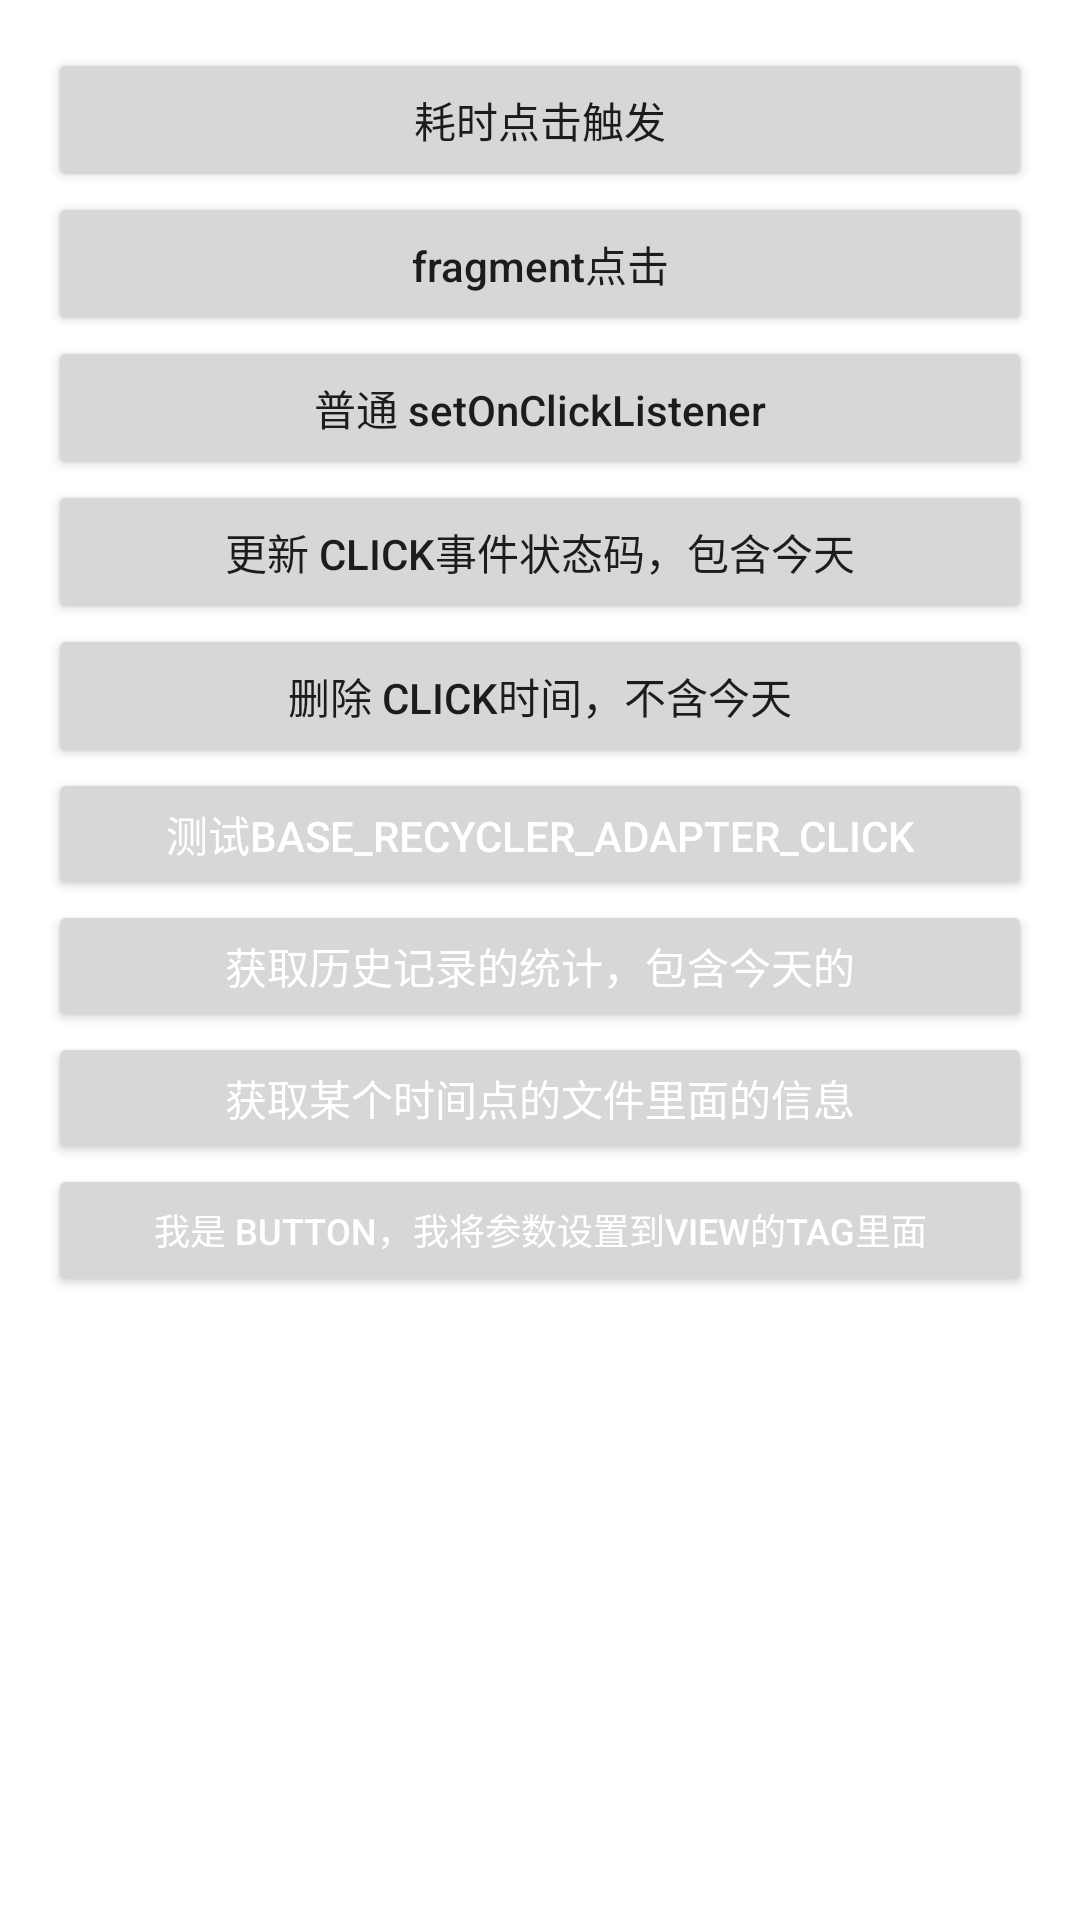

Android layout source for this screen:
<!-- AndroidManifest.xml: application theme Theme.Android_ASM_1_project -->
<!-- res/layout/activity_main.xml -->
<?xml version="1.0" encoding="utf-8"?>
<ScrollView xmlns:android="http://schemas.android.com/apk/res/android"
    xmlns:tools="http://schemas.android.com/tools"
    android:layout_width="match_parent"
    android:layout_height="match_parent">

    <LinearLayout
        android:id="@+id/rootView"
        android:layout_width="match_parent"
        android:layout_height="wrap_content"
        android:orientation="vertical"
        android:padding="16dp">

        <Button
            android:id="@+id/timeoutclick"
            android:layout_width="match_parent"
            android:layout_height="wrap_content"
            android:text="耗时点击触发"
            android:textAllCaps="false" />

        <Button
            android:id="@+id/bt_main_fragment_click"
            android:layout_width="match_parent"
            android:layout_height="wrap_content"
            android:text="fragment点击"
            android:textAllCaps="false" />

        <Button
            android:id="@+id/normal_button_click"
            android:layout_width="match_parent"
            android:layout_height="wrap_content"
            android:text="普通 setOnClickListener"
            android:textAllCaps="false" />

        <Button
            android:id="@+id/update_click"
            android:text="更新 click事件状态码，包含今天"
            android:layout_width="match_parent"
            android:layout_height="wrap_content"/>

        <Button
            android:id="@+id/delete_click_not_include_today"
            android:text="删除 click时间，不含今天"
            android:layout_width="match_parent"
            android:layout_height="wrap_content"/>

        <Button
            android:id="@+id/bt_main_test_base_recycler_adapter"
            android:layout_width="match_parent"
            android:layout_height="44dp"
            android:text="测试base_recycler_adapter_click"
            android:textColor="@color/white" />

        <Button
            android:id="@+id/bt_main_gethistory"
            android:text="获取历史记录的统计，包含今天的"
            android:textColor="@color/white"
            android:layout_width="match_parent"
            android:layout_height="44dp"/>

        <Button
            android:id="@+id/bt_main_file"
            android:text="获取某个时间点的文件里面的信息"
            android:textColor="@color/white"
            android:layout_width="match_parent"
            android:layout_height="44dp"/>


        <Button
            android:id="@+id/bt_main_setTag_properties"
            android:text="我是 button，我将参数设置到View的Tag里面"
            android:textColor="@color/white"
            android:layout_width="match_parent"
            android:textSize="12sp"
            android:layout_height="44dp"/>


        <TextView
            android:id="@+id/tv_main_log"
            android:layout_width="wrap_content"
            android:layout_height="wrap_content"/>
    </LinearLayout>

</ScrollView>
<!-- resources referenced by this layout -->
<resources>
  <style name="Theme.Android_ASM_1_project" parent="Theme.MaterialComponents.DayNight.DarkActionBar">
          
          <item name="colorPrimary">@color/purple_500</item>
          <item name="colorPrimaryVariant">@color/purple_700</item>
          <item name="colorOnPrimary">@color/white</item>
          
          <item name="colorSecondary">@color/teal_200</item>
          <item name="colorSecondaryVariant">@color/teal_700</item>
          <item name="colorOnSecondary">@color/black</item>
          
          <item name="android:statusBarColor" tools:targetApi="l">?attr/colorPrimaryVariant</item>
          
      </style>
  <!-- not gathered from this repository: default colours our renderer supplied (Android Studio template values) -->
  <color name="purple_500">#FF6200EE</color>
  <color name="purple_700">#FF3700B3</color>
  <color name="teal_200">#FF03DAC5</color>
  <color name="teal_700">#FF018786</color>
  <color name="black">#FF000000</color>
  <color name="white">#FFFFFFFF</color>
</resources>
